Photos from the image-classification dataset "dataset" in the GitHub repository atlan-antillia/sol4py. Its 50 classes are: 3x3 basketball, archery, artistic gymnastics, artistic swimming, athletics, badminton, baseball, basketball, beach volleyball, boxing, canoe slalom, canoe sprint, cycling BMX freestyle, cycling BMX racing, cycling mountain bike, cycling road, cycling track, diving, equestrian dressage, equestrian eventing, equestrian jumping, fencing, football, golf, handball, hockey, judo, karate kata, karate kumite, marathon swimming, modern pentathlon, rhythmic gymnastics, rowing, rugby, sailing, shooting, skateboarding, softball, sport climbing, surfing, swimming, table tennis, taekwondo, tennis, trampoline gymnastics, triathlon, volleyball, water polo, weightlifting, wrestling.

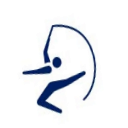
Label: rhythmic gymnastics

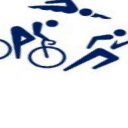
Label: triathlon

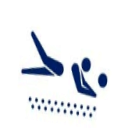
Label: beach volleyball

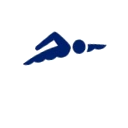
Label: swimming

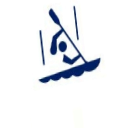
Label: canoe slalom

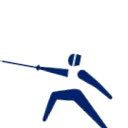
Label: fencing
